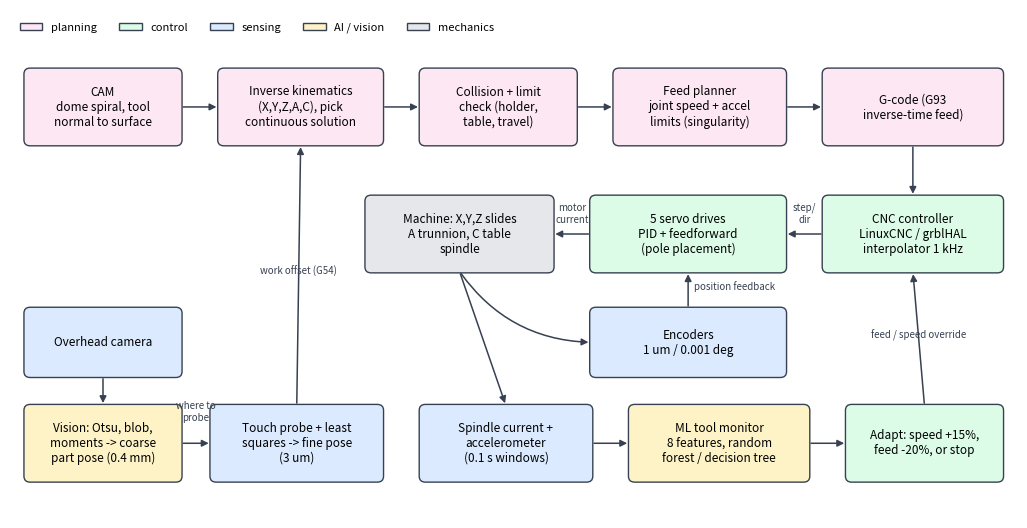

Write the Python code that produced this figure. (Note: this script raises an exception after producing the figure.)
"""System architecture diagram of the intelligent 5-axis CNC.
Run: python3 draw_architecture.py -> results/architecture.png"""
import matplotlib
matplotlib.use("Agg")
import matplotlib.pyplot as plt
from matplotlib.patches import FancyBboxPatch

COL = {"plan": "#fce7f3", "ctrl": "#dcfce7", "sense": "#dbeafe", "ml": "#fef3c7", "mech": "#e5e7eb"}


def box(ax, x, y, w, h, text, kind):
    ax.add_patch(FancyBboxPatch((x, y), w, h, boxstyle="round,pad=0.02,rounding_size=0.08",
                                fc=COL[kind], ec="#374151", lw=1))
    ax.text(x + w / 2, y + h / 2, text, ha="center", va="center", fontsize=8.5)
    return x, y, w, h


def arrow(ax, a, b, sa="r", sb="l", text=None, color="#374151", rad=0.0, dy=0.12):
    pt = lambda bx, s: {"r": (bx[0] + bx[2], bx[1] + bx[3] / 2), "l": (bx[0], bx[1] + bx[3] / 2),
                        "t": (bx[0] + bx[2] / 2, bx[1] + bx[3]), "b": (bx[0] + bx[2] / 2, bx[1])}[s]
    p, q = pt(a, sa), pt(b, sb)
    ax.annotate("", q, p, arrowprops=dict(arrowstyle="-|>", color=color, lw=1.1, connectionstyle=f"arc3,rad={rad}"))
    if text:
        ax.text((p[0] + q[0]) / 2 + (0.08 if p[0] == q[0] else 0), (p[1] + q[1]) / 2 + dy, text, ha="left" if p[0] == q[0] else "center", fontsize=7, color=color)


fig, ax = plt.subplots(figsize=(13, 6.6))
ax.set(xlim=(0, 13), ylim=(0, 6.8)); ax.axis("off")
# Planning chain (top)
cam = box(ax, 0.2, 5.0, 2.0, 1.0, "CAM\ndome spiral, tool\nnormal to surface", "plan")
ik = box(ax, 2.7, 5.0, 2.1, 1.0, "Inverse kinematics\n(X,Y,Z,A,C), pick\ncontinuous solution", "plan")
col = box(ax, 5.3, 5.0, 2.0, 1.0, "Collision + limit\ncheck (holder,\ntable, travel)", "plan")
fp = box(ax, 7.8, 5.0, 2.2, 1.0, "Feed planner\njoint speed + accel\nlimits (singularity)", "plan")
gc = box(ax, 10.5, 5.0, 2.3, 1.0, "G-code (G93\ninverse-time feed)", "plan")
for a, b in ((cam, ik), (ik, col), (col, fp), (fp, gc)):
    arrow(ax, a, b)
# Controller + drives (middle)
cnc = box(ax, 10.5, 3.3, 2.3, 1.0, "CNC controller\nLinuxCNC / grblHAL\ninterpolator 1 kHz", "ctrl")
drv = box(ax, 7.5, 3.3, 2.5, 1.0, "5 servo drives\nPID + feedforward\n(pole placement)", "ctrl")
mech = box(ax, 4.6, 3.3, 2.4, 1.0, "Machine: X,Y,Z slides\nA trunnion, C table\nspindle", "mech")
arrow(ax, gc, cnc, "b", "t"); arrow(ax, cnc, drv, "l", "r", "step/\ndir", dy=0.15)
arrow(ax, drv, mech, "l", "r", "motor\ncurrent", dy=0.15)
enc = box(ax, 7.5, 1.9, 2.5, 0.9, "Encoders\n1 um / 0.001 deg", "sense")
arrow(ax, mech, enc, "b", "l", rad=0.25); arrow(ax, enc, drv, "t", "b", "position feedback", dy=0.0)
# Perception (left bottom)
camr = box(ax, 0.2, 1.9, 2.0, 0.9, "Overhead camera", "sense")
vis = box(ax, 0.2, 0.5, 2.0, 1.0, "Vision: Otsu, blob,\nmoments -> coarse\npart pose (0.4 mm)", "ml")
prb = box(ax, 2.6, 0.5, 2.2, 1.0, "Touch probe + least\nsquares -> fine pose\n(3 um)", "sense")
arrow(ax, camr, vis, "b", "t"); arrow(ax, vis, prb, "r", "l", "where to\nprobe", dy=0.3)
arrow(ax, prb, ik, "t", "b", "work offset (G54)", dy=0.0)
# Monitoring (right bottom)
sens = box(ax, 5.3, 0.5, 2.2, 1.0, "Spindle current +\naccelerometer\n(0.1 s windows)", "sense")
mon = box(ax, 8.0, 0.5, 2.3, 1.0, "ML tool monitor\n8 features, random\nforest / decision tree", "ml")
act = box(ax, 10.8, 0.5, 2.0, 1.0, "Adapt: speed +15%,\nfeed -20%, or stop", "ctrl")
arrow(ax, mech, sens, "b", "t"); arrow(ax, sens, mon); arrow(ax, mon, act)
arrow(ax, act, cnc, "t", "b", "feed / speed override", dy=0.0)
handles = [plt.Rectangle((0, 0), 1, 1, fc=c, ec="#374151") for c in COL.values()]
ax.legend(handles, ["planning", "control", "sensing", "AI / vision", "mechanics"], loc="upper left",
          bbox_to_anchor=(0, 0.995), ncol=5, fontsize=8, frameon=False)
fig.savefig("results/architecture.png", dpi=170, bbox_inches="tight")
